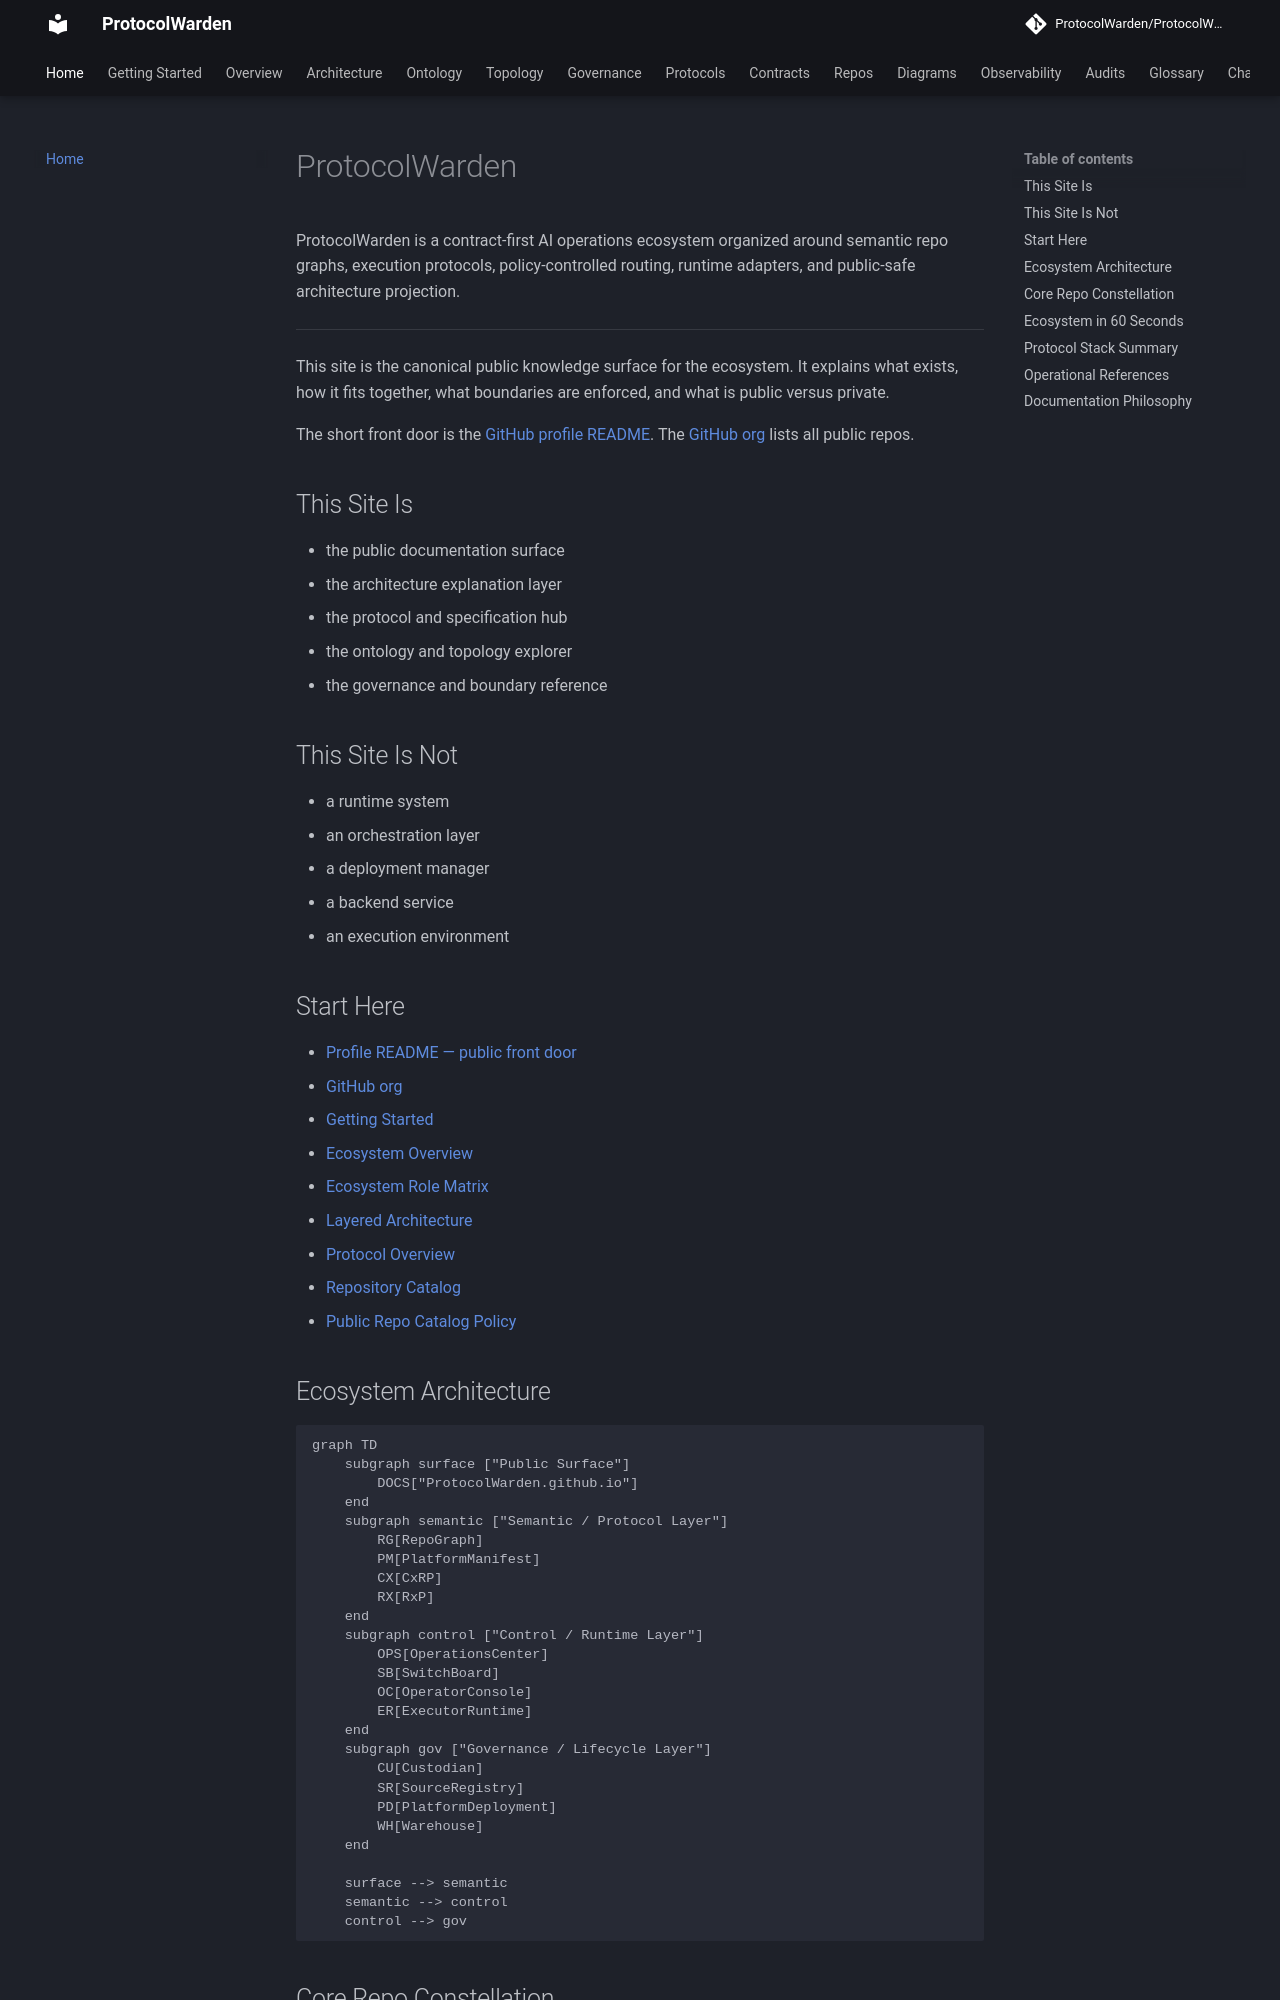

repository: ProtocolWarden/ProtocolWarden.github.io · page: index.html · generator: mkdocs

# ProtocolWarden

ProtocolWarden is a contract-first AI operations ecosystem organized around
semantic repo graphs, execution protocols, policy-controlled routing, runtime
adapters, and public-safe architecture projection.

---

This site is the canonical public knowledge surface for the ecosystem. It
explains what exists, how it fits together, what boundaries are enforced, and
what is public versus private.

The short front door is the
[GitHub profile README](https://github.com/ProtocolWarden/ProtocolWarden).
The [GitHub org](https://github.com/ProtocolWarden) lists all public repos.

## This Site Is

- the public documentation surface
- the architecture explanation layer
- the protocol and specification hub
- the ontology and topology explorer
- the governance and boundary reference

## This Site Is Not

- a runtime system
- an orchestration layer
- a deployment manager
- a backend service
- an execution environment

## Start Here

- [Profile README — public front door](https://github.com/ProtocolWarden/ProtocolWarden)
- [GitHub org](https://github.com/ProtocolWarden)
- [Getting Started](getting-started/index.md)
- [Ecosystem Overview](overview/ecosystem.md)
- [Ecosystem Role Matrix](overview/ecosystem-role-matrix.md)
- [Layered Architecture](architecture/layered-architecture.md)
- [Protocol Overview](protocols/index.md)
- [Repository Catalog](repos/index.md)
- [Public Repo Catalog Policy](governance/public-repo-catalog.md)

## Ecosystem Architecture

```mermaid
graph TD
    subgraph surface ["Public Surface"]
        DOCS["ProtocolWarden.github.io"]
    end
    subgraph semantic ["Semantic / Protocol Layer"]
        RG[RepoGraph]
        PM[PlatformManifest]
        CX[CxRP]
        RX[RxP]
    end
    subgraph control ["Control / Runtime Layer"]
        OPS[OperationsCenter]
        SB[SwitchBoard]
        OC[OperatorConsole]
        ER[ExecutorRuntime]
    end
    subgraph gov ["Governance / Lifecycle Layer"]
        CU[Custodian]
        SR[SourceRegistry]
        PD[PlatformDeployment]
        WH[Warehouse]
    end

    surface --> semantic
    semantic --> control
    control --> gov
```
